Run: headless pygame with SDL's dummy video driver; simulated clock (each Clock.tick advances the game by its frame time, no real sleeping); random seed 0; keys injected as events and as key.get_pressed() state; no mouse input.
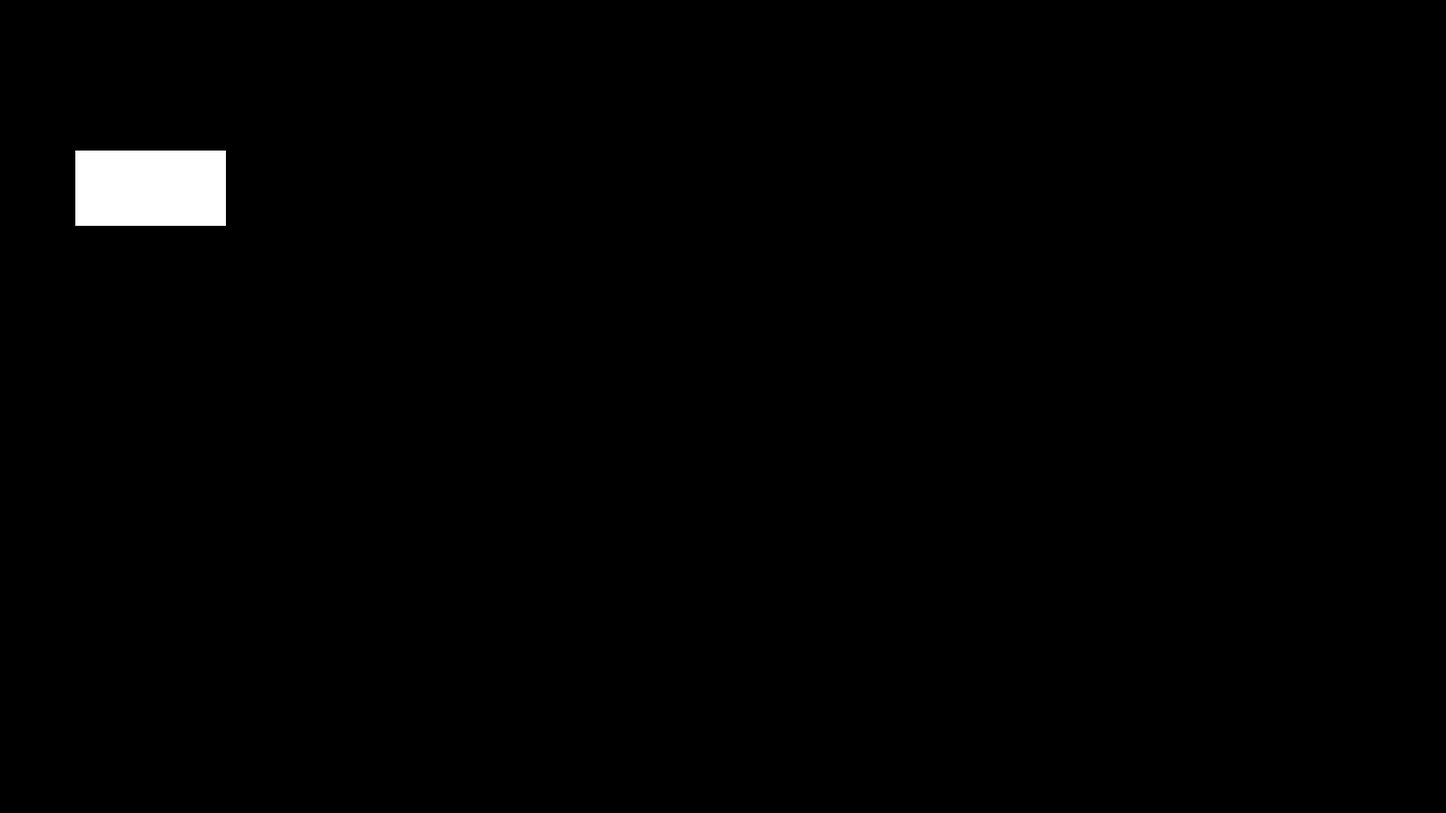
Frame 1 of 4 · flips 1–60 · no input
Frame 2 of 4 · flips 61–180 · tapped SPACE, RETURN · held RIGHT (→), D · screen unchanged from frame 1, image omitted
Frame 3 of 4 · flips 181–300 · held DOWN (↓), S · screen unchanged from frame 2, image omitted
Frame 4 of 4 · flips 301–420 · held LEFT (←), A, UP (↑), W · screen unchanged from frame 3, image omitted

The pygame program that drew these frames:

import pygame

boolean = True
pygame.init()
screen = pygame.display.set_mode((1920,1080))
pygame.display.set_caption("My firs game!")

plrcolor = 'white'
plr_x = 100
plr_y = 200
plr_width = 200
plr_height = 100

while boolean: 
    for event in pygame.event.get():
        if event.type == pygame.QUIT:
            boolean = False
    screen.fill((0,0,0))
    pygame.draw.rect(screen, plrcolor, (plr_x, plr_y, plr_width, plr_height))
    pygame.display.flip()
pygame.quit()
